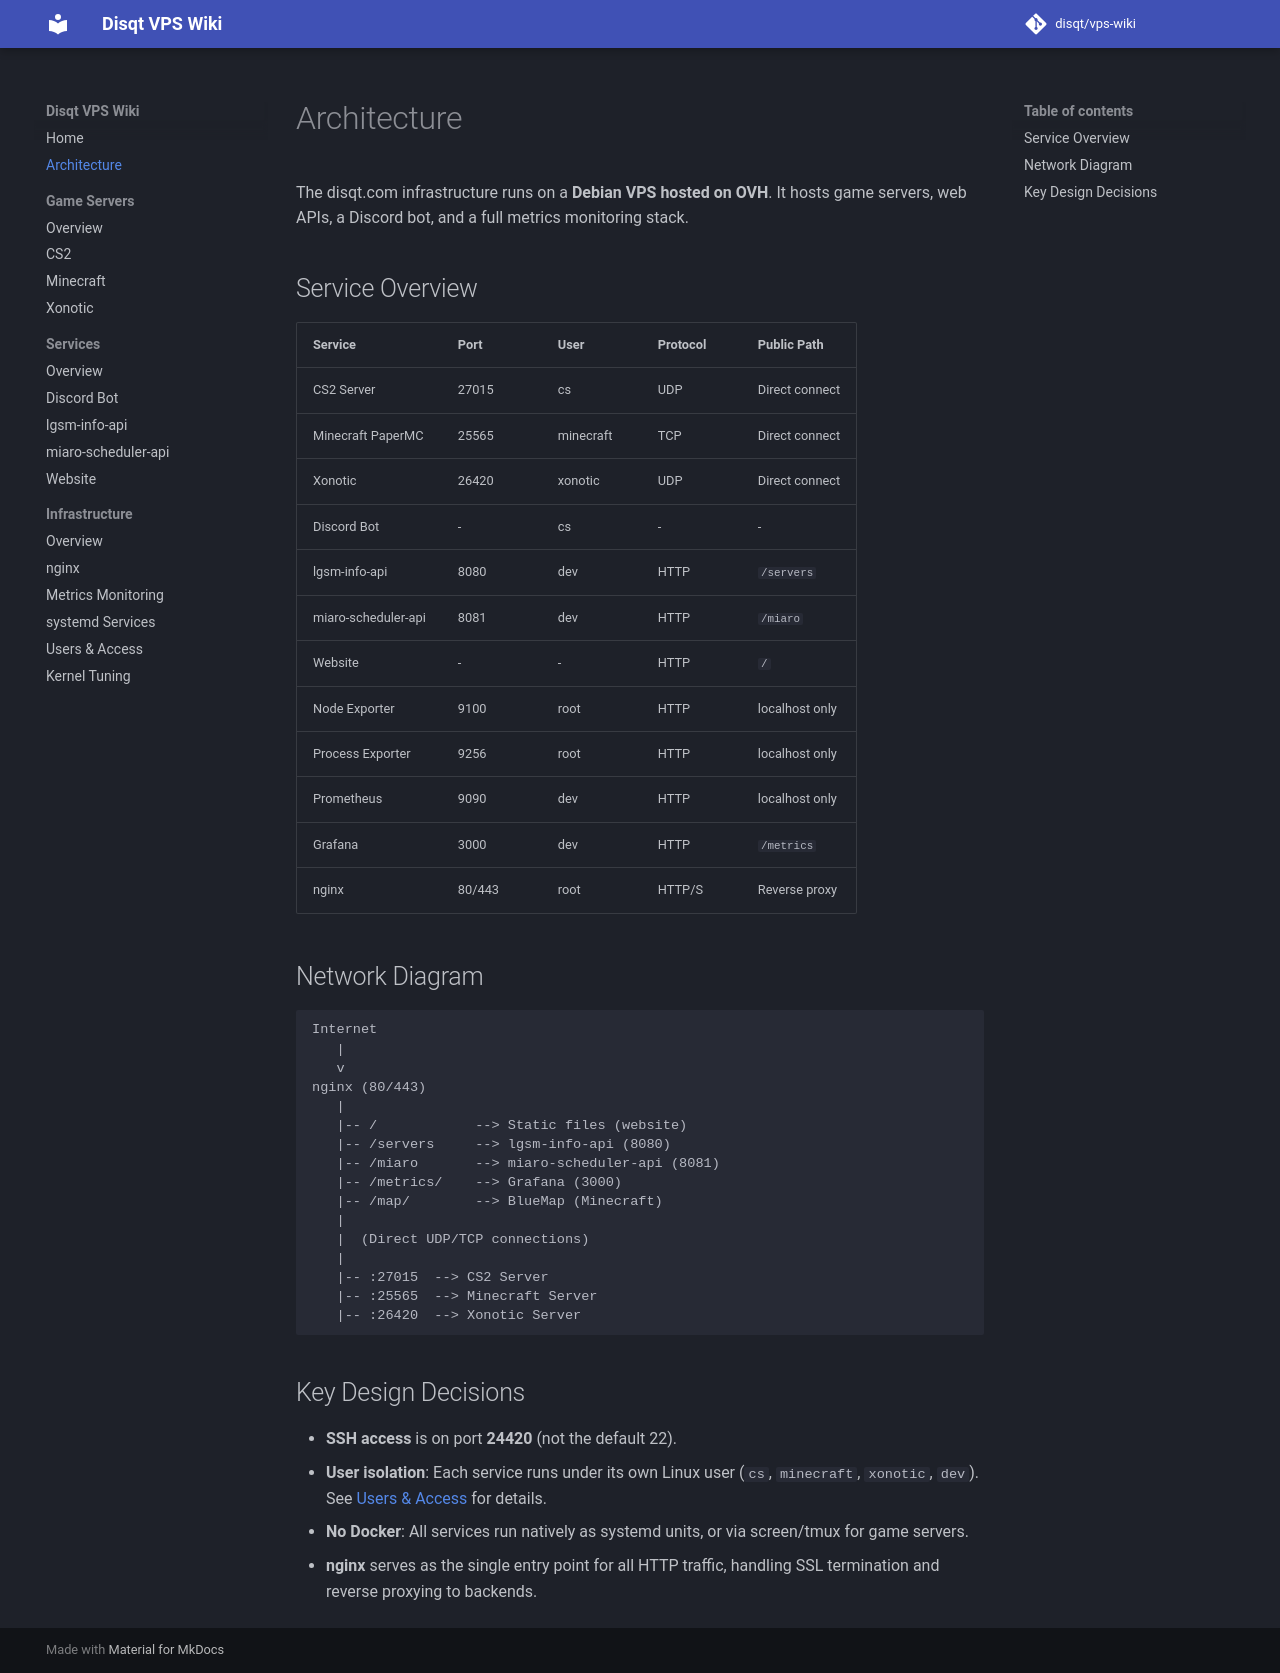

repository: disqt/vps-wiki · page: architecture/index.html · generator: mkdocs

# Architecture

The disqt.com infrastructure runs on a **Debian VPS hosted on OVH**. It hosts game servers, web APIs, a Discord bot, and a full metrics monitoring stack.

## Service Overview

| Service | Port | User | Protocol | Public Path |
|---------|------|------|----------|-------------|
| CS2 Server | 27015 | cs | UDP | Direct connect |
| Minecraft PaperMC | 25565 | minecraft | TCP | Direct connect |
| Xonotic | 26420 | xonotic | UDP | Direct connect |
| Discord Bot | - | cs | - | - |
| lgsm-info-api | 8080 | dev | HTTP | `/servers` |
| miaro-scheduler-api | 8081 | dev | HTTP | `/miaro` |
| Website | - | - | HTTP | `/` |
| Node Exporter | 9100 | root | HTTP | localhost only |
| Process Exporter | 9256 | root | HTTP | localhost only |
| Prometheus | 9090 | dev | HTTP | localhost only |
| Grafana | 3000 | dev | HTTP | `/metrics` |
| nginx | 80/443 | root | HTTP/S | Reverse proxy |

## Network Diagram

```
Internet
   |
   v
nginx (80/443)
   |
   |-- /            --> Static files (website)
   |-- /servers     --> lgsm-info-api (8080)
   |-- /miaro       --> miaro-scheduler-api (8081)
   |-- /metrics/    --> Grafana (3000)
   |-- /map/        --> BlueMap (Minecraft)
   |
   |  (Direct UDP/TCP connections)
   |
   |-- :27015  --> CS2 Server
   |-- :25565  --> Minecraft Server
   |-- :26420  --> Xonotic Server
```

## Key Design Decisions

- **SSH access** is on port **24420** (not the default 22).
- **User isolation**: Each service runs under its own Linux user (`cs`, `minecraft`, `xonotic`, `dev`). See [Users & Access](infrastructure/users-and-access.md) for details.
- **No Docker**: All services run natively as systemd units, or via screen/tmux for game servers.
- **nginx** serves as the single entry point for all HTTP traffic, handling SSL termination and reverse proxying to backends.
